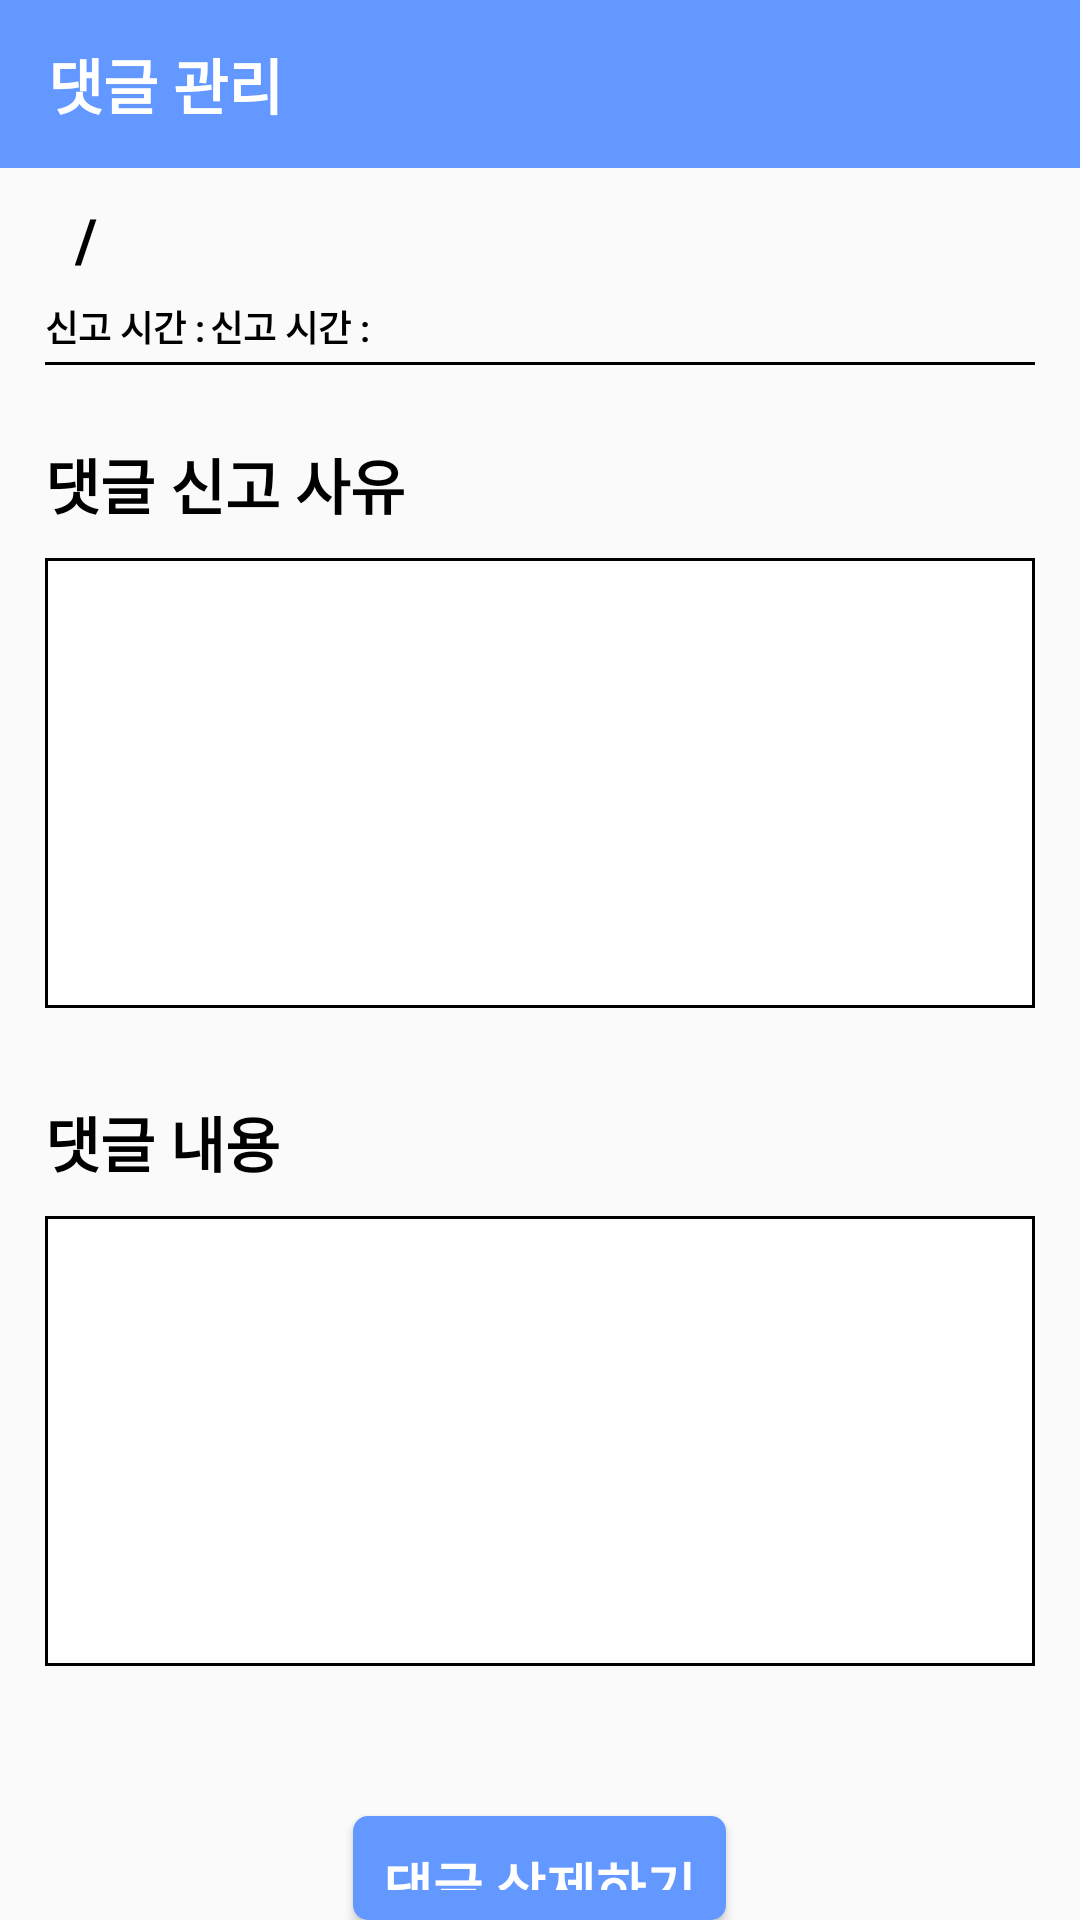

Write the Android layout XML for this screen, with the resource values it uses.
<!-- AndroidManifest.xml: application theme Theme.AppCompat.Light.NoActionBar -->
<!-- res/layout/comment_contents.xml -->
<?xml version="1.0" encoding="utf-8"?>
<LinearLayout xmlns:android="http://schemas.android.com/apk/res/android"
    android:layout_width="match_parent"
    android:layout_height="match_parent"
    android:orientation="vertical">

    <androidx.appcompat.widget.Toolbar
        android:id="@+id/toolbar"
        android:layout_width="match_parent"
        android:layout_height="wrap_content"
        android:background="#6298FF">

        <TextView
            android:id="@+id/toolbarTitle"
            android:layout_width="wrap_content"
            android:layout_height="wrap_content"
            android:text="댓글 관리"
            android:textColor="@android:color/white"
            android:textSize="20sp"
            android:textStyle="bold" />
    </androidx.appcompat.widget.Toolbar>

    <LinearLayout
        android:layout_width="match_parent"
        android:layout_height="wrap_content"
        android:layout_marginTop="10dp"
        android:orientation="horizontal">

        <TextView
            android:id="@+id/nickname"
            android:layout_width="wrap_content"
            android:layout_height="wrap_content"
            android:layout_marginLeft="15dp"
            android:textStyle="bold"
            android:textColor="@android:color/black"
            android:textSize="20sp" />

        <TextView
            android:layout_width="wrap_content"
            android:layout_height="wrap_content"
            android:text="/"
            android:textStyle="bold"
            android:layout_marginHorizontal="10dp"
            android:textColor="@android:color/black"
            android:textSize="20sp"/>
        <TextView
            android:id="@+id/lecture"
            android:layout_width="wrap_content"
            android:layout_height="wrap_content"
            android:textStyle="bold"
            android:textColor="@android:color/black"
            android:textSize="20sp"/>
    </LinearLayout>

    <LinearLayout
        android:layout_width="match_parent"
        android:layout_height="wrap_content"
        android:orientation="horizontal"
        android:layout_marginHorizontal="15dp"
        android:layout_marginBottom="3dp"
        android:layout_marginTop="7dp"
        android:weightSum="6">
        <TextView
            android:layout_width="0dp"
            android:layout_height="wrap_content"
            android:text="신고 시간 : "
            android:layout_weight="1"
            android:textColor="@android:color/black"
            android:textSize="12sp"
            android:textStyle="bold"/>

        <TextView
            android:id="@+id/declareTime"
            android:layout_width="0dp"
            android:layout_height="wrap_content"
            android:text="신고 시간 : "
            android:layout_weight="2"
            android:textColor="@android:color/black"
            android:textSize="12sp"
            android:textStyle="bold"/>
    </LinearLayout>
    <View
        android:layout_width="match_parent"
        android:layout_height="1dp"
        android:background="@android:color/black"
        android:layout_marginHorizontal="15dp"
        android:layout_marginBottom="15dp"/>


    <TextView
        android:layout_width="wrap_content"
        android:layout_height="wrap_content"
        android:text="댓글 신고 사유"
        android:textStyle="bold"
        android:layout_marginLeft="15dp"
        android:layout_marginVertical="10dp"
        android:textColor="@android:color/black"
        android:textSize="20sp"
        />

    <TextView
        android:id="@+id/declare_reason"
        android:layout_width="match_parent"
        android:layout_height="150dp"
        android:background="@drawable/contents_textview"
        android:layout_marginHorizontal="15dp"
        android:textColor="@android:color/black"
        android:layout_marginBottom="20dp"        android:padding="10dp"
        />

    <TextView
        android:layout_width="wrap_content"
        android:layout_height="wrap_content"
        android:text="댓글 내용"
        android:textStyle="bold"
        android:layout_marginLeft="15dp"
        android:layout_marginVertical="10dp"
        android:textColor="@android:color/black"
        android:textSize="20sp"/>
    <TextView
        android:id="@+id/comment_contents"
        android:layout_width="match_parent"
        android:layout_height="150dp"
        android:padding="10dp"
        android:background="@drawable/contents_textview"
        android:textColor="@android:color/black"
        android:layout_marginHorizontal="15dp"/>
    <Button
        android:id="@+id/contents_delete"
        android:layout_width="wrap_content"
        android:layout_height="wrap_content"
        android:layout_gravity="center"
        android:layout_marginTop="50dp"
        android:text="댓글 삭제하기"
        android:padding="10dp"
        android:textSize="18sp"
        android:textStyle="bold"
        android:textColor="@android:color/white"
        android:background="@drawable/button_positive"/>

</LinearLayout>
<!-- resources referenced by this layout -->
<resources>
  <!-- drawable button_positive (drawable) -->
  <?xml version="1.0" encoding="utf-8"?>
  <shape xmlns:android="http://schemas.android.com/apk/res/android"
      android:shape="rectangle">
      <solid android:color="#6298FF"/>
      <size
          android:width="36dp"
          android:height="50dp" />
      <corners android:radius="5dp" />
  </shape>
  <!-- drawable contents_textview (drawable) -->
  <?xml version="1.0" encoding="utf-8"?>
  <shape xmlns:android="http://schemas.android.com/apk/res/android">
      <solid android:color="#ffffff"/>
      <stroke
          android:width="1dp"
          android:color="#000000"/>
  </shape>
</resources>
